Run: headless pygame with SDL's dummy video driver; simulated clock (each Clock.tick advances the game by its frame time, no real sleeping); random seed 0; keys injected as events and as key.get_pressed() state; no mouse input.
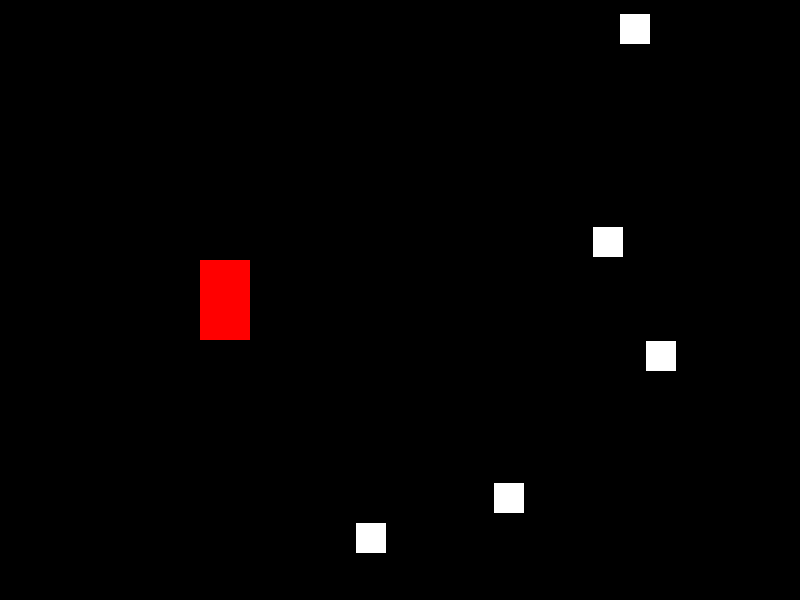
Frame 1 of 4 · flips 1–60 · no input
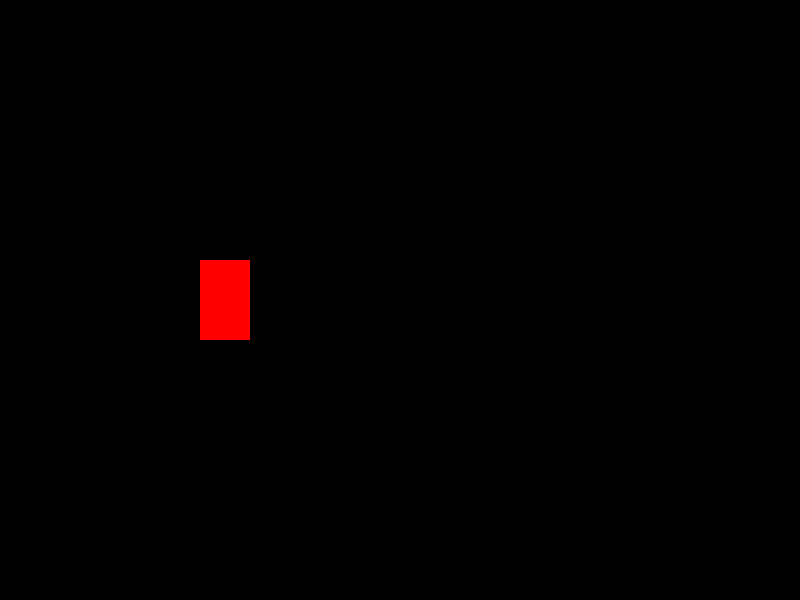
Frame 2 of 4 · flips 61–180 · tapped SPACE, RETURN · held RIGHT (→), D
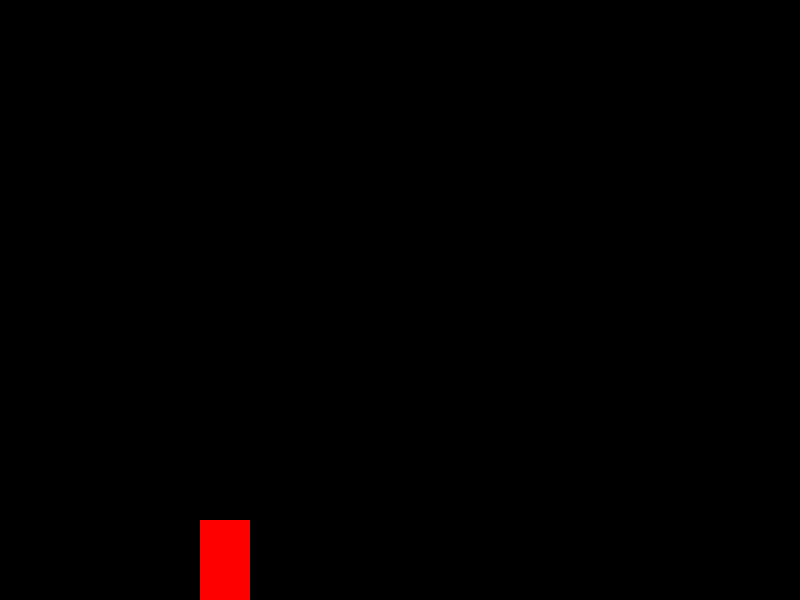
Frame 3 of 4 · flips 181–300 · held DOWN (↓), S
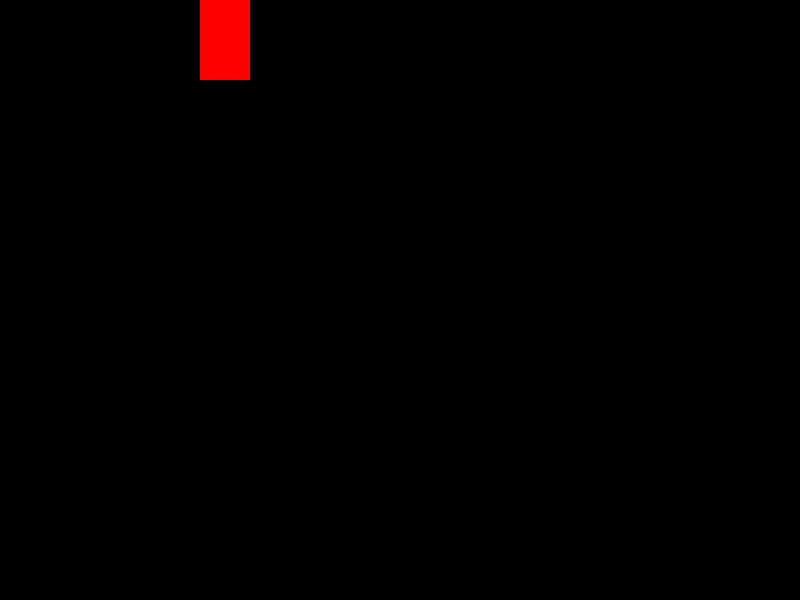
Frame 4 of 4 · flips 301–420 · held LEFT (←), A, UP (↑), W

The pygame program that drew these frames:

import pygame
import random

# Inicialización de Pygame
pygame.init()

# Configuración de la pantalla
WIDTH, HEIGHT = 800, 600
screen = pygame.display.set_mode((WIDTH, HEIGHT))
pygame.display.set_caption("Juego de Carreras Infinitas")

# Colores
WHITE = (255, 255, 255)
RED = (255, 0, 0)

# Clase para el jugador (automóvil)
class Car(pygame.sprite.Sprite):
    def __init__(self):
        super().__init__()
        self.image = pygame.Surface((50, 80))
        self.image.fill(RED)
        self.rect = self.image.get_rect()
        self.rect.centerx = WIDTH // 4
        self.rect.centery = HEIGHT // 2
        self.speed_y = 0

    def update(self):
        self.rect.x += 5  # El automóvil se mueve automáticamente hacia adelante
        self.rect.y += self.speed_y

        # Limitar la posición del automóvil dentro de la pantalla
        if self.rect.top < 0:
            self.rect.top = 0
        elif self.rect.bottom > HEIGHT:
            self.rect.bottom = HEIGHT

# Clase para los obstáculos
class Obstacle(pygame.sprite.Sprite):
    def __init__(self):
        super().__init__()
        self.image = pygame.Surface((30, 30))
        self.image.fill(WHITE)
        self.rect = self.image.get_rect()
        self.rect.x = WIDTH + random.randrange(50, 200)  # Aparecer más adelante en la pantalla
        self.rect.y = random.randrange(0, HEIGHT - self.rect.height)

    def update(self):
        self.rect.x -= 5  # Los obstáculos se mueven hacia la izquierda

# Función principal del juego
def main():
    clock = pygame.time.Clock()
    FPS = 60
    running = True

    all_sprites = pygame.sprite.Group()
    obstacles = pygame.sprite.Group()

    car = Car()
    all_sprites.add(car)

    while running:
        for event in pygame.event.get():
            if event.type == pygame.QUIT:
                running = False
            elif event.type == pygame.KEYDOWN:
                if event.key == pygame.K_UP:
                    car.speed_y = -5
                elif event.key == pygame.K_DOWN:
                    car.speed_y = 5
            elif event.type == pygame.KEYUP:
                if event.key == pygame.K_UP or event.key == pygame.K_DOWN:
                    car.speed_y = 0

        # Generación de nuevos obstáculos
        if len(obstacles) < 5 and random.randint(0, 100) < 10:
            obstacle = Obstacle()
            all_sprites.add(obstacle)
            obstacles.add(obstacle)

        # Colisión entre el automóvil y los obstáculos
        hits = pygame.sprite.spritecollide(car, obstacles, False)
        if hits:
            running = False

        # Actualizar y dibujar
        all_sprites.update()

        # Ajustar la posición de la cámara para que siga al automóvil
        screen.fill((0, 0, 0))
        for entity in all_sprites:
            screen.blit(entity.image, (entity.rect.x - car.rect.x + WIDTH // 4, entity.rect.y))
        pygame.display.flip()

        clock.tick(FPS)

    pygame.quit()

if __name__ == "__main__":
    main()
